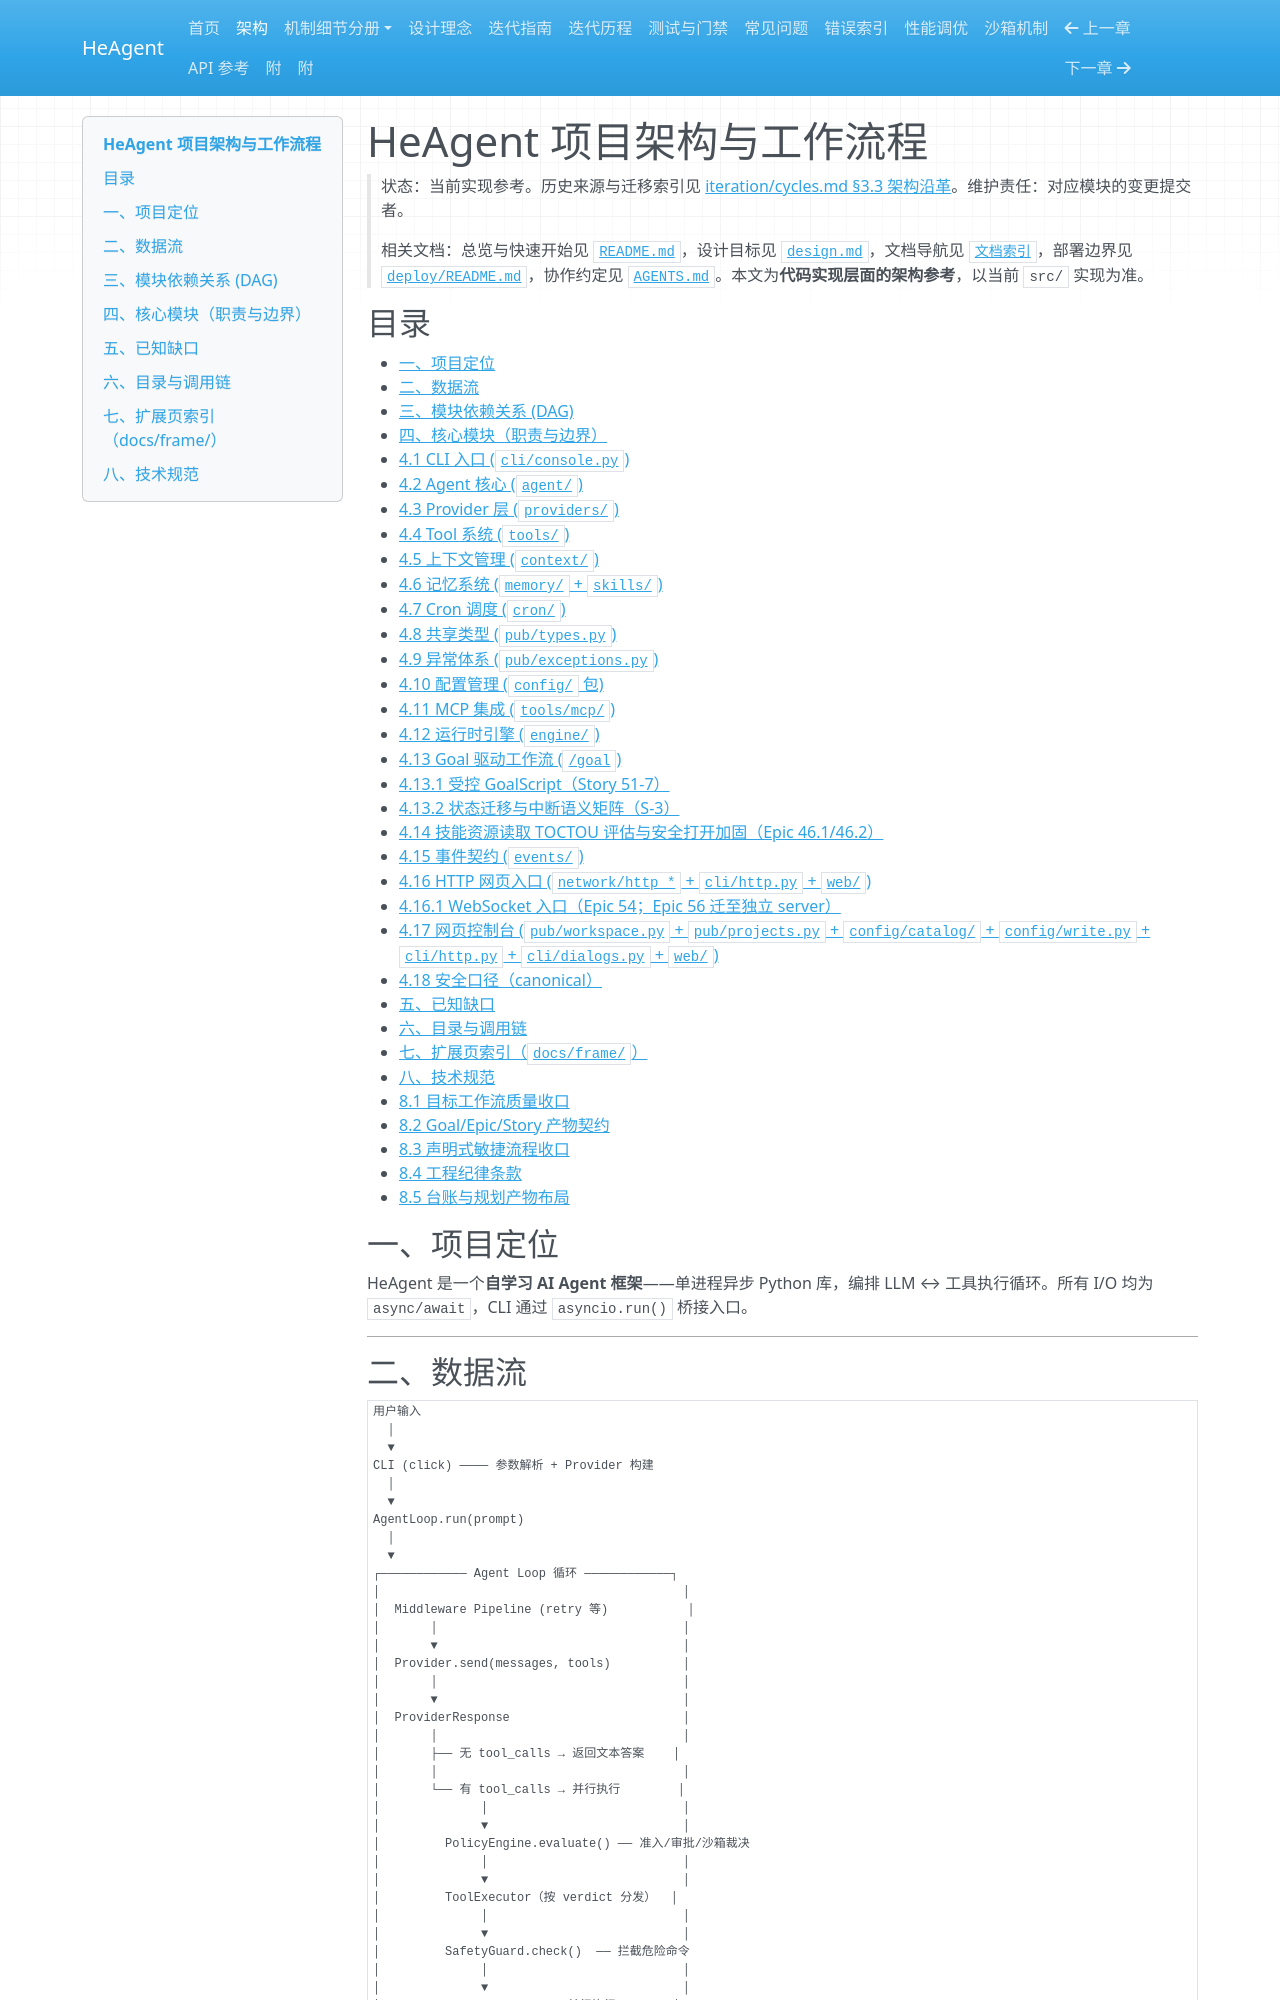

repository: zsutxz/HeAgent · page: framework/index.html · generator: mkdocs

# HeAgent 项目架构与工作流程

> 状态：当前实现参考。历史来源与迁移索引见 [iteration/cycles.md §3.3 架构沿革](iteration/cycles.md)。维护责任：对应模块的变更提交者。

> 相关文档：总览与快速开始见 [`README.md`](../README.md)，设计目标见 [`design.md`](design.md)，文档导航见 [`文档索引`](README.md)，部署边界见 [`deploy/README.md`](../deploy/README.md)，协作约定见 [`AGENTS.md`](../AGENTS.md)。本文为**代码实现层面的架构参考**，以当前 `src/` 实现为准。

## 目录

- [一、项目定位](#一项目定位)
- [二、数据流](#二数据流)
- [三、模块依赖关系 (DAG)](#三模块依赖关系-dag)
- [四、核心模块（职责与边界）](#四核心模块职责与边界)
  - [4.1 CLI 入口 (`cli/console.py`)](#41-cli-入口-cliconsolepy)
  - [4.2 Agent 核心 (`agent/`)](#42-agent-核心-agent)
  - [4.3 Provider 层 (`providers/`)](#43-provider-层-providers)
  - [4.4 Tool 系统 (`tools/`)](#44-tool-系统-tools)
  - [4.5 上下文管理 (`context/`)](#45-上下文管理-context)
  - [4.6 记忆系统 (`memory/` + `skills/`)](#46-记忆系统-memory--skills)
  - [4.7 Cron 调度 (`cron/`)](#47-cron-调度-cron)
  - [4.8 共享类型 (`pub/types.py`)](#48-共享类型-pubtypespy)
  - [4.9 异常体系 (`pub/exceptions.py`)](#49-异常体系-pubexceptionspy)
  - [4.10 配置管理 (`config/` 包)](#410-配置管理-config-包)
  - [4.11 MCP 集成 (`tools/mcp/`)](#411-mcp-集成-toolsmcp)
  - [4.12 运行时引擎 (`engine/`)](#412-运行时引擎-engine)
  - [4.13 Goal 驱动工作流 (`/goal`)](#413-goal-驱动工作流-goal)
  - [4.13.1 受控 GoalScript（Story 51-7）](#4131-受控-goalscriptstory-51-7)
  - [4.13.2 状态迁移与中断语义矩阵（S-3）](#4132-状态迁移与中断语义矩阵s-3)
  - [4.14 技能资源读取 TOCTOU 评估与安全打开加固（Epic 46.1/46.2）](#414-技能资源读取-toctou-评估与安全打开加固epic-461462)
  - [4.15 事件契约 (`events/`)](#415-事件契约-events)
  - [4.16 HTTP 网页入口 (`network/http_*` + `cli/http.py` + `web/`)](#416-http-网页入口-networkhttp_--clihttppy--web)
  - [4.16.1 WebSocket 入口（Epic 54；Epic 56 迁至独立 server）](#4161-websocket-入口epic-54epic-56-迁至独立-server)
  - [4.17 网页控制台 (`pub/workspace.py` + `pub/projects.py` + `config/catalog/` + `config/write.py` + `cli/http.py` + `cli/dialogs.py` + `web/`)](#417-网页控制台-pubworkspacepy--pubprojectspy--configcatalog--configwritepy--clihttppy--clidialogspy--web)
  - [4.18 安全口径（canonical）](#418-安全口径canonical)
- [五、已知缺口](#五已知缺口)
- [六、目录与调用链](#六目录与调用链)
- [七、扩展页索引（`docs/frame/`）](#七扩展页索引docsframe)
- [八、技术规范](#八技术规范)
  - [8.1 目标工作流质量收口](#81-目标工作流质量收口)
  - [8.2 Goal/Epic/Story 产物契约](#82-goalepicstory-产物契约)
  - [8.3 声明式敏捷流程收口](#83-声明式敏捷流程收口)
  - [8.4 工程纪律条款](#84-工程纪律条款)
  - [8.5 台账与规划产物布局](#85-台账与规划产物布局)

## 一、项目定位

HeAgent 是一个**自学习 AI Agent 框架**——单进程异步 Python 库，编排 LLM ↔ 工具执行循环。所有 I/O 均为 `async/await`，CLI 通过 `asyncio.run()` 桥接入口。

---
